8-way image classification set "dataset" from GitHub (JuuuuuJu/EECampEdu); label vocabulary: down gesture, left gesture, null no gesture, palm gesture, right gesture, rock gesture, stone gesture, thumb gesture.

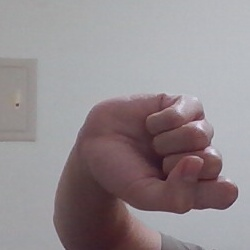
Label: null no gesture

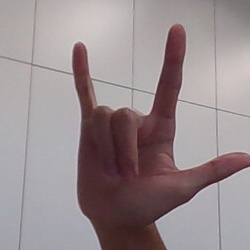
Label: rock gesture

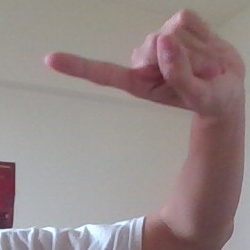
Label: left gesture

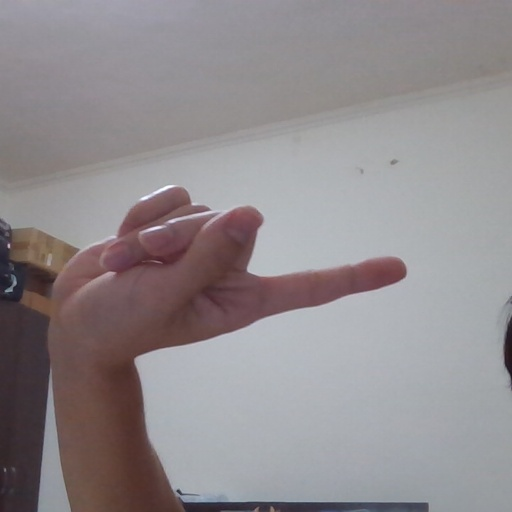
Label: right gesture

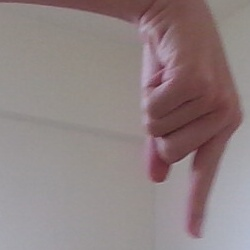
Label: down gesture

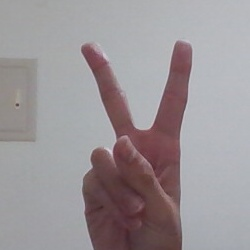
Label: null no gesture
